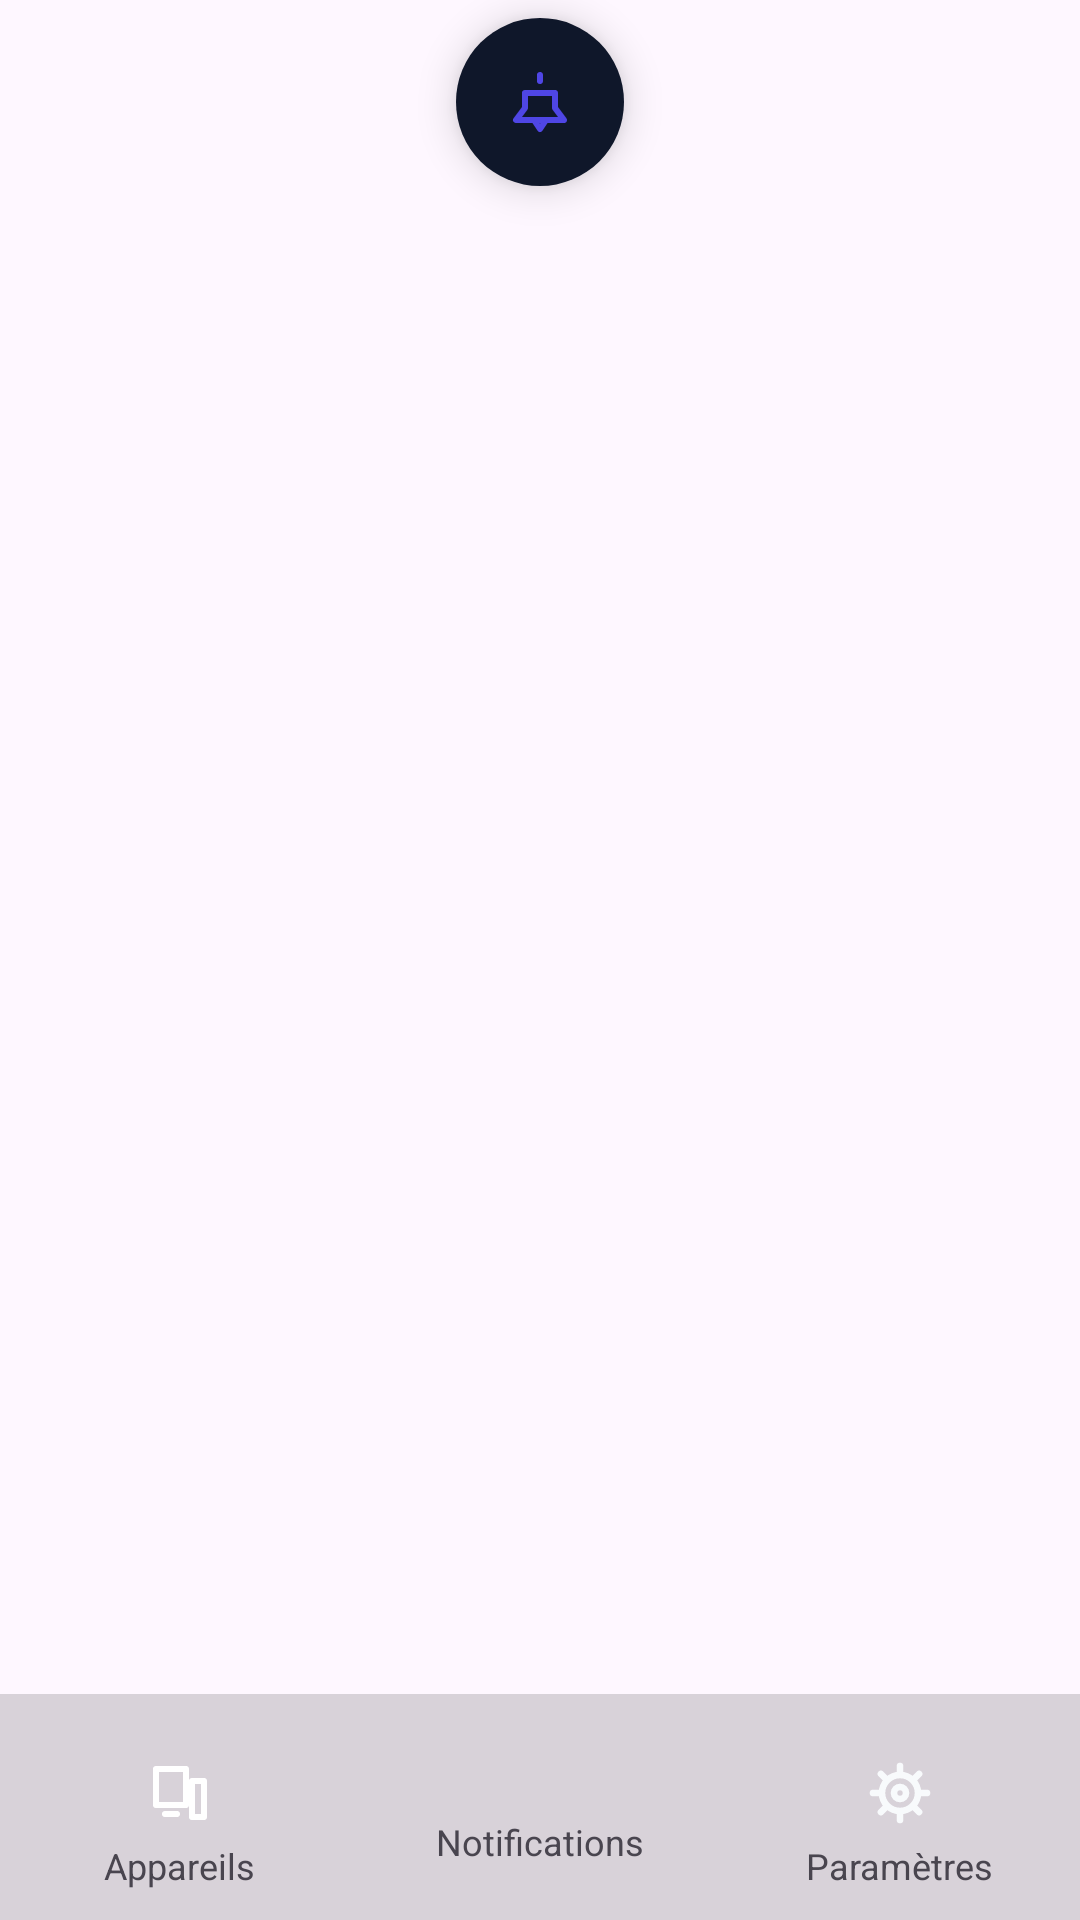

The Android layout XML behind this screen, and the referenced resources:
<!-- AndroidManifest.xml: application theme Theme.Notifier -->
<!-- res/layout/bottom_nav_bar.xml -->
<?xml version="1.0" encoding="utf-8"?>
<FrameLayout xmlns:android="http://schemas.android.com/apk/res/android"
    android:layout_width="match_parent"
    android:layout_height="106dp">

    <LinearLayout
        android:layout_width="match_parent"
        android:layout_height="wrap_content"
        android:layout_gravity="bottom"
        android:orientation="horizontal"
        android:background="#26000000"
        android:paddingTop="10dp"
        android:paddingBottom="10dp">

        <LinearLayout
            android:id="@+id/navDevicesTab"
            android:layout_width="0dp"
            android:layout_height="wrap_content"
            android:layout_weight="1"
            android:orientation="vertical"
            android:gravity="center"
            android:clickable="true"
            android:focusable="true"
            android:background="?attr/selectableItemBackground">

            <View
                android:id="@+id/navDevicesIndicator"
                android:layout_width="28dp"
                android:layout_height="3dp"
                android:layout_marginBottom="8dp"
                android:background="@color/dash_emerald_bright"
                android:visibility="invisible" />

            <ImageView
                android:id="@+id/navDevicesIcon"
                android:layout_width="24dp"
                android:layout_height="24dp"
                android:src="@drawable/ic_devices"
                android:contentDescription="@string/nav_devices" />

            <TextView
                android:id="@+id/navDevicesLabel"
                android:layout_width="wrap_content"
                android:layout_height="wrap_content"
                android:layout_marginTop="4dp"
                android:text="@string/nav_devices"
                android:textSize="12sp" />

        </LinearLayout>

        <LinearLayout
            android:id="@+id/navNotificationsTab"
            android:layout_width="0dp"
            android:layout_height="wrap_content"
            android:layout_weight="1"
            android:orientation="vertical"
            android:gravity="center"
            android:clickable="true"
            android:focusable="true"
            android:background="?attr/selectableItemBackground">

            <Space
                android:layout_width="28dp"
                android:layout_height="27dp" />

            <TextView
                android:id="@+id/navNotificationsLabel"
                android:layout_width="wrap_content"
                android:layout_height="wrap_content"
                android:layout_marginTop="4dp"
                android:text="@string/nav_notifications"
                android:textSize="12sp" />

        </LinearLayout>

        <LinearLayout
            android:id="@+id/navSettingsTab"
            android:layout_width="0dp"
            android:layout_height="wrap_content"
            android:layout_weight="1"
            android:orientation="vertical"
            android:gravity="center"
            android:clickable="true"
            android:focusable="true"
            android:background="?attr/selectableItemBackground">

            <View
                android:id="@+id/navSettingsIndicator"
                android:layout_width="28dp"
                android:layout_height="3dp"
                android:layout_marginBottom="8dp"
                android:background="@color/dash_emerald_bright"
                android:visibility="invisible" />

            <ImageView
                android:id="@+id/navSettingsIcon"
                android:layout_width="24dp"
                android:layout_height="24dp"
                android:src="@drawable/ic_settings"
                android:contentDescription="@string/nav_settings" />

            <TextView
                android:id="@+id/navSettingsLabel"
                android:layout_width="wrap_content"
                android:layout_height="wrap_content"
                android:layout_marginTop="4dp"
                android:text="@string/nav_settings"
                android:textSize="12sp" />

        </LinearLayout>

    </LinearLayout>

    <FrameLayout
        android:id="@+id/navNotificationsCircle"
        android:layout_width="56dp"
        android:layout_height="56dp"
        android:layout_gravity="center_horizontal|top"
        android:layout_marginTop="6dp"
        android:background="@drawable/bg_nav_center_button"
        android:elevation="8dp"
        android:clickable="true"
        android:focusable="true">

        <ImageView
            android:id="@+id/navNotificationsIcon"
            android:layout_width="24dp"
            android:layout_height="24dp"
            android:layout_gravity="center"
            android:src="@drawable/ic_bell"
            android:contentDescription="@string/nav_notifications" />

    </FrameLayout>

</FrameLayout>
<!-- resources referenced by this layout -->
<resources>
  <color name="dash_emerald_bright">#34D399</color>
  <!-- drawable bg_nav_center_button (drawable) -->
  <shape xmlns:android="http://schemas.android.com/apk/res/android"
      android:shape="oval">
      <solid android:color="@color/aurora_base" />
  </shape>
  <!-- drawable ic_bell (drawable) -->
  <vector xmlns:android="http://schemas.android.com/apk/res/android"
      android:width="24dp"
      android:height="24dp"
      android:viewportWidth="24"
      android:viewportHeight="24">
      <path
          android:pathData="M12,3 L12,5 M7,9 L7,14 L4,18 L20,18 L17,14 L17,9 L7,9 Z M10,18 L12,21 L14,18 Z"
          android:strokeColor="#4F46E5"
          android:strokeWidth="2"
          android:strokeLineCap="round"
          android:strokeLineJoin="round"
          android:fillColor="@android:color/transparent" />
  </vector>
  <!-- drawable ic_devices (drawable) -->
  <vector xmlns:android="http://schemas.android.com/apk/res/android"
      android:width="24dp"
      android:height="24dp"
      android:viewportWidth="24"
      android:viewportHeight="24">
      <path
          android:pathData="M4,4 L14,4 L14,16 L4,16 Z M7,19 L11,19 M16,8 L20,8 L20,20 L16,20 Z"
          android:strokeColor="#FFFFFF"
          android:strokeWidth="2"
          android:strokeLineCap="round"
          android:strokeLineJoin="round"
          android:fillColor="@android:color/transparent" />
  </vector>
  <!-- drawable ic_settings (drawable) -->
  <vector xmlns:android="http://schemas.android.com/apk/res/android"
      android:width="24dp"
      android:height="24dp"
      android:viewportWidth="24"
      android:viewportHeight="24">
      <path
          android:pathData="M6,12 A6,6 0 1,1 18,12 A6,6 0 1,1 6,12 M10,12 A2,2 0 1,1 14,12 A2,2 0 1,1 10,12 M18,12 L21,12 M16.24,16.24 L18.36,18.36 M12,18 L12,21 M7.76,16.24 L5.64,18.36 M6,12 L3,12 M7.76,7.76 L5.64,5.64 M12,6 L12,3 M16.24,7.76 L18.36,5.64"
          android:strokeColor="#F8FAFC"
          android:strokeWidth="2.2"
          android:strokeLineCap="round"
          android:strokeLineJoin="round"
          android:fillColor="@android:color/transparent" />
  </vector>
  <string name="nav_devices">Appareils</string>
  <string name="nav_notifications">Notifications</string>
  <string name="nav_settings">Paramètres</string>
  <style name="Theme.Notifier" parent="Theme.Material3.DayNight.NoActionBar">
          <item name="colorPrimary">@color/brand_primary</item>
          <item name="colorOnPrimary">@color/brand_on_primary</item>
          <item name="colorPrimaryContainer">@color/brand_primary_container</item>
          <item name="colorOnPrimaryContainer">@color/brand_on_primary_container</item>
          <item name="colorSecondary">@color/brand_primary</item>
          <item name="colorError">@color/danger</item>
      </style>
  <color name="aurora_base">#0F172A</color>
  <color name="brand_primary">#4F46E5</color>
  <color name="brand_on_primary">#FFFFFF</color>
  <color name="brand_primary_container">#E0E7FF</color>
  <color name="brand_on_primary_container">#312E81</color>
  <color name="danger">#DC2626</color>
</resources>
